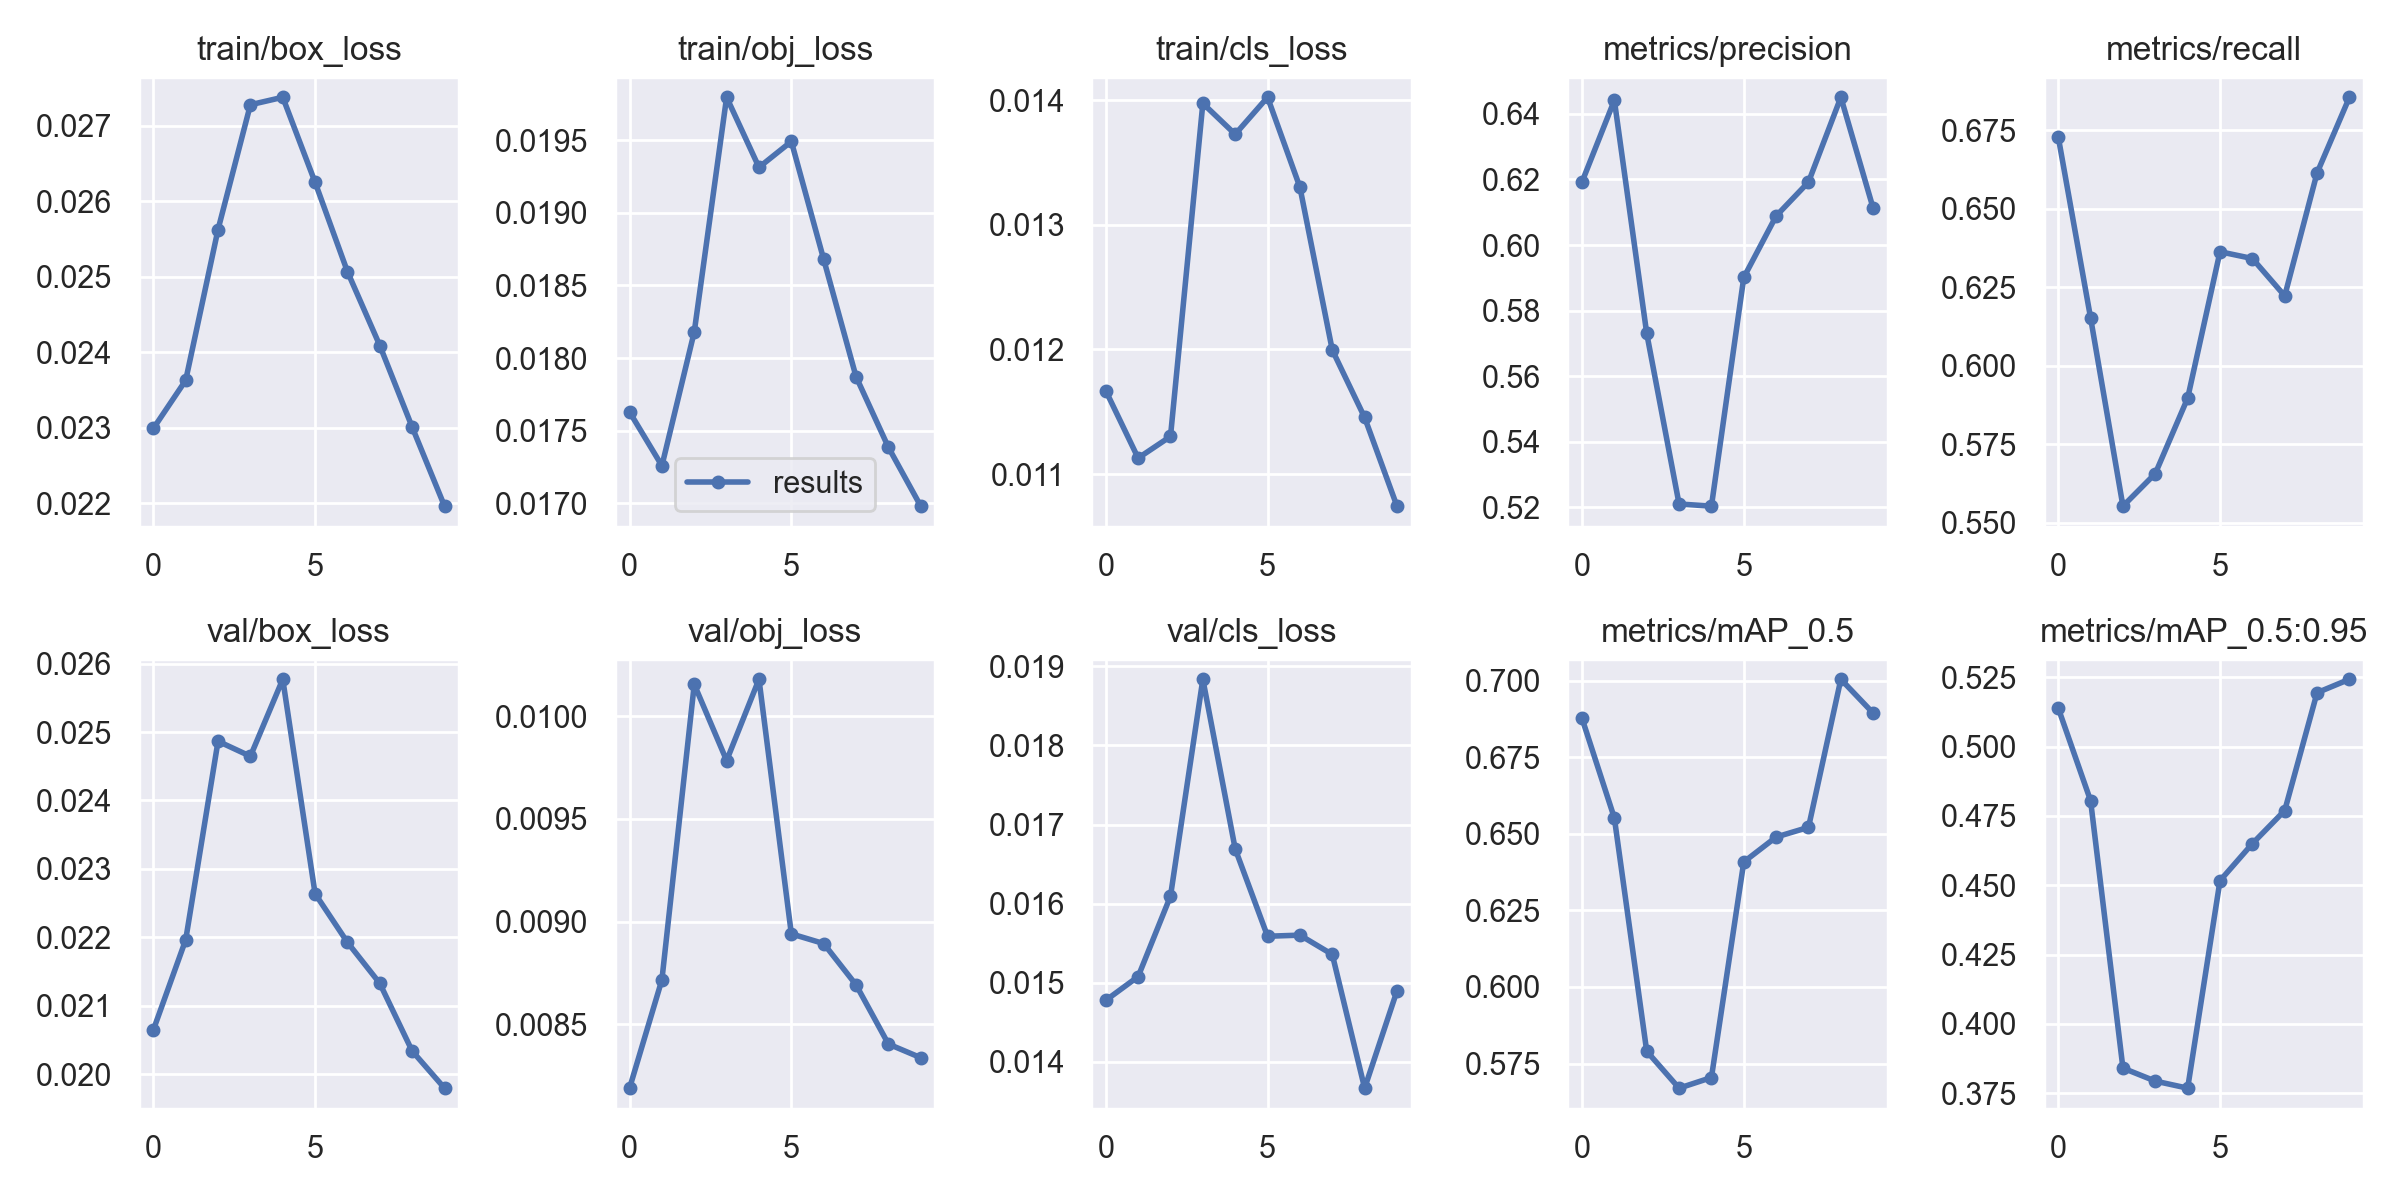

Source data for this figure (header and first rows):
epoch, train/box_loss, train/obj_loss, train/cls_loss, metrics/precision, metrics/recall, metrics/mAP_0.5, metrics/mAP_0.5:0.95, val/box_loss, val/obj_loss, val/cls_loss, x/lr0, x/lr1, x/lr2
0, 0.02299, 0.01763, 0.01167, 0.6192, 0.6729, 0.6877, 0.5139, 0.02064, 0.008188, 0.01478, 0.003323, 0.003323, 0.0701
1, 0.02363, 0.01726, 0.01113, 0.6442, 0.6152, 0.6552, 0.4805, 0.02196, 0.008716, 0.01508, 0.005997, 0.005997, 0.03944
2, 0.02562, 0.01818, 0.0113, 0.573, 0.5553, 0.579, 0.3841, 0.02487, 0.01016, 0.0161, 0.008011, 0.008011, 0.008118
3, 0.02728, 0.01979, 0.01398, 0.521, 0.5657, 0.567, 0.3794, 0.02465, 0.009784, 0.01884, 0.00703, 0.00703, 0.00703
4, 0.02738, 0.01931, 0.01373, 0.5203, 0.5897, 0.5704, 0.3768, 0.02577, 0.01018, 0.01669, 0.00703, 0.00703, 0.00703
5, 0.02625, 0.01949, 0.01402, 0.5901, 0.6363, 0.6408, 0.4516, 0.02264, 0.00894, 0.01559, 0.00604, 0.00604, 0.00604
6, 0.02507, 0.01868, 0.0133, 0.6089, 0.6341, 0.6489, 0.465, 0.02193, 0.008893, 0.0156, 0.00505, 0.00505, 0.00505
7, 0.02409, 0.01787, 0.012, 0.6192, 0.6222, 0.6521, 0.4769, 0.02133, 0.008692, 0.01536, 0.00406, 0.00406, 0.00406
8, 0.02301, 0.01739, 0.01145, 0.6451, 0.6614, 0.7004, 0.5194, 0.02034, 0.008403, 0.01367, 0.00307, 0.00307, 0.00307
9, 0.02196, 0.01698, 0.01074, 0.6112, 0.6855, 0.6894, 0.5242, 0.01979, 0.008337, 0.0149, 0.00208, 0.00208, 0.00208
